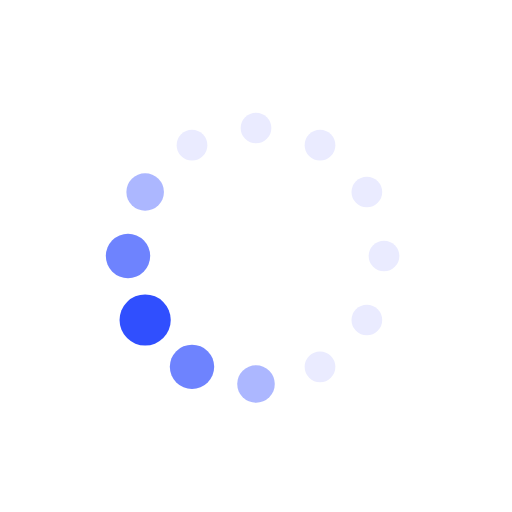
t = 0.00 s
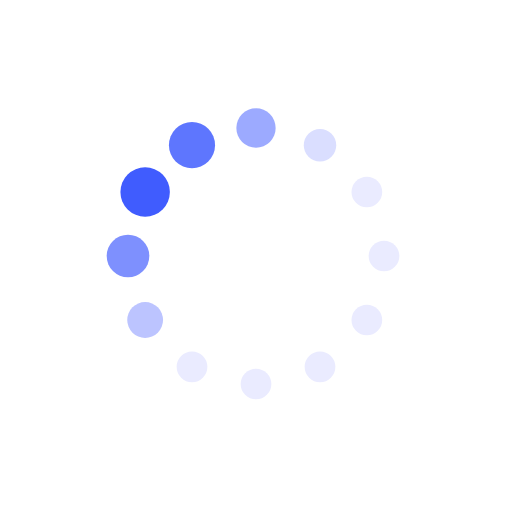
t = 0.19 s
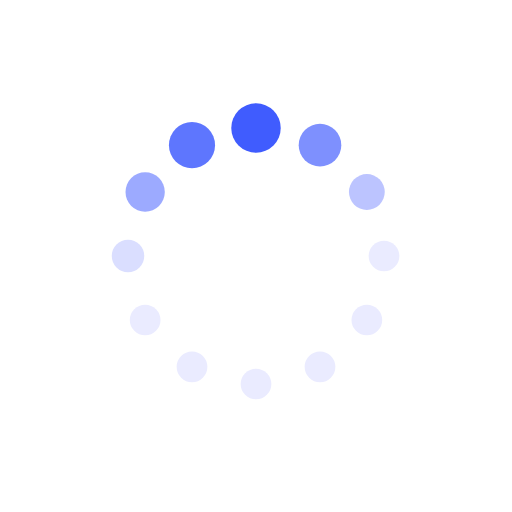
t = 0.31 s
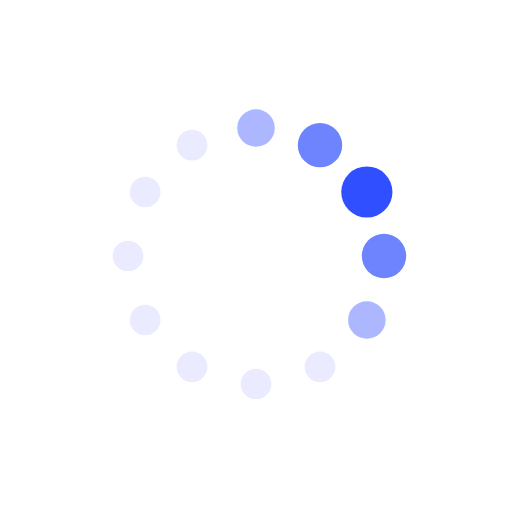
t = 0.50 s
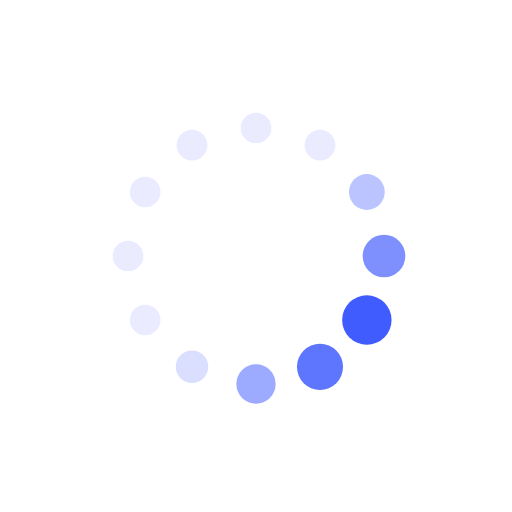
t = 0.69 s
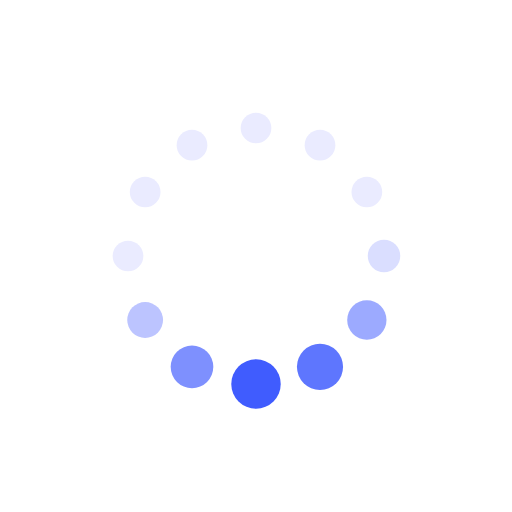
t = 0.81 s

The animated SVG that drew these frames (rendered in a browser with its animation timeline set to each time). Animation: 24 SMIL elements (animate=24); one cycle of 1.00 s, repeats indefinitely.

<svg xmlns="http://www.w3.org/2000/svg" xmlns:xlink="http://www.w3.org/1999/xlink" style="margin:auto;background:#fff;display:block;" width="100px" height="100px" viewBox="0 0 100 100" preserveAspectRatio="xMidYMid">
<circle cx="75" cy="50" fill="#eaebff" r="5">
  <animate attributeName="r" values="3;3;5;3;3" times="0;0.1;0.2;0.3;1" dur="1s" repeatCount="indefinite" begin="-0.9166666666666666s"></animate>
  <animate attributeName="fill" values="#eaebff;#eaebff;#304ffe;#eaebff;#eaebff" repeatCount="indefinite" times="0;0.1;0.2;0.3;1" dur="1s" begin="-0.9166666666666666s"></animate>
</circle><circle cx="71.65063509461098" cy="62.5" fill="#eaebff" r="5">
  <animate attributeName="r" values="3;3;5;3;3" times="0;0.1;0.2;0.3;1" dur="1s" repeatCount="indefinite" begin="-0.8333333333333334s"></animate>
  <animate attributeName="fill" values="#eaebff;#eaebff;#304ffe;#eaebff;#eaebff" repeatCount="indefinite" times="0;0.1;0.2;0.3;1" dur="1s" begin="-0.8333333333333334s"></animate>
</circle><circle cx="62.5" cy="71.65063509461096" fill="#eaebff" r="5">
  <animate attributeName="r" values="3;3;5;3;3" times="0;0.1;0.2;0.3;1" dur="1s" repeatCount="indefinite" begin="-0.75s"></animate>
  <animate attributeName="fill" values="#eaebff;#eaebff;#304ffe;#eaebff;#eaebff" repeatCount="indefinite" times="0;0.1;0.2;0.3;1" dur="1s" begin="-0.75s"></animate>
</circle><circle cx="50" cy="75" fill="#eaebff" r="5">
  <animate attributeName="r" values="3;3;5;3;3" times="0;0.1;0.2;0.3;1" dur="1s" repeatCount="indefinite" begin="-0.6666666666666666s"></animate>
  <animate attributeName="fill" values="#eaebff;#eaebff;#304ffe;#eaebff;#eaebff" repeatCount="indefinite" times="0;0.1;0.2;0.3;1" dur="1s" begin="-0.6666666666666666s"></animate>
</circle><circle cx="37.50000000000001" cy="71.65063509461098" fill="#eaebff" r="5">
  <animate attributeName="r" values="3;3;5;3;3" times="0;0.1;0.2;0.3;1" dur="1s" repeatCount="indefinite" begin="-0.5833333333333334s"></animate>
  <animate attributeName="fill" values="#eaebff;#eaebff;#304ffe;#eaebff;#eaebff" repeatCount="indefinite" times="0;0.1;0.2;0.3;1" dur="1s" begin="-0.5833333333333334s"></animate>
</circle><circle cx="28.34936490538903" cy="62.5" fill="#eaebff" r="5">
  <animate attributeName="r" values="3;3;5;3;3" times="0;0.1;0.2;0.3;1" dur="1s" repeatCount="indefinite" begin="-0.5s"></animate>
  <animate attributeName="fill" values="#eaebff;#eaebff;#304ffe;#eaebff;#eaebff" repeatCount="indefinite" times="0;0.1;0.2;0.3;1" dur="1s" begin="-0.5s"></animate>
</circle><circle cx="25" cy="50" fill="#eaebff" r="5">
  <animate attributeName="r" values="3;3;5;3;3" times="0;0.1;0.2;0.3;1" dur="1s" repeatCount="indefinite" begin="-0.4166666666666667s"></animate>
  <animate attributeName="fill" values="#eaebff;#eaebff;#304ffe;#eaebff;#eaebff" repeatCount="indefinite" times="0;0.1;0.2;0.3;1" dur="1s" begin="-0.4166666666666667s"></animate>
</circle><circle cx="28.34936490538903" cy="37.50000000000001" fill="#eaebff" r="5">
  <animate attributeName="r" values="3;3;5;3;3" times="0;0.1;0.2;0.3;1" dur="1s" repeatCount="indefinite" begin="-0.3333333333333333s"></animate>
  <animate attributeName="fill" values="#eaebff;#eaebff;#304ffe;#eaebff;#eaebff" repeatCount="indefinite" times="0;0.1;0.2;0.3;1" dur="1s" begin="-0.3333333333333333s"></animate>
</circle><circle cx="37.499999999999986" cy="28.34936490538904" fill="#eaebff" r="5">
  <animate attributeName="r" values="3;3;5;3;3" times="0;0.1;0.2;0.3;1" dur="1s" repeatCount="indefinite" begin="-0.25s"></animate>
  <animate attributeName="fill" values="#eaebff;#eaebff;#304ffe;#eaebff;#eaebff" repeatCount="indefinite" times="0;0.1;0.2;0.3;1" dur="1s" begin="-0.25s"></animate>
</circle><circle cx="49.99999999999999" cy="25" fill="#eaebff" r="5">
  <animate attributeName="r" values="3;3;5;3;3" times="0;0.1;0.2;0.3;1" dur="1s" repeatCount="indefinite" begin="-0.16666666666666666s"></animate>
  <animate attributeName="fill" values="#eaebff;#eaebff;#304ffe;#eaebff;#eaebff" repeatCount="indefinite" times="0;0.1;0.2;0.3;1" dur="1s" begin="-0.16666666666666666s"></animate>
</circle><circle cx="62.5" cy="28.349364905389034" fill="#eaebff" r="5">
  <animate attributeName="r" values="3;3;5;3;3" times="0;0.1;0.2;0.3;1" dur="1s" repeatCount="indefinite" begin="-0.08333333333333333s"></animate>
  <animate attributeName="fill" values="#eaebff;#eaebff;#304ffe;#eaebff;#eaebff" repeatCount="indefinite" times="0;0.1;0.2;0.3;1" dur="1s" begin="-0.08333333333333333s"></animate>
</circle><circle cx="71.65063509461096" cy="37.499999999999986" fill="#eaebff" r="5">
  <animate attributeName="r" values="3;3;5;3;3" times="0;0.1;0.2;0.3;1" dur="1s" repeatCount="indefinite" begin="0s"></animate>
  <animate attributeName="fill" values="#eaebff;#eaebff;#304ffe;#eaebff;#eaebff" repeatCount="indefinite" times="0;0.1;0.2;0.3;1" dur="1s" begin="0s"></animate>
</circle>
</svg>
